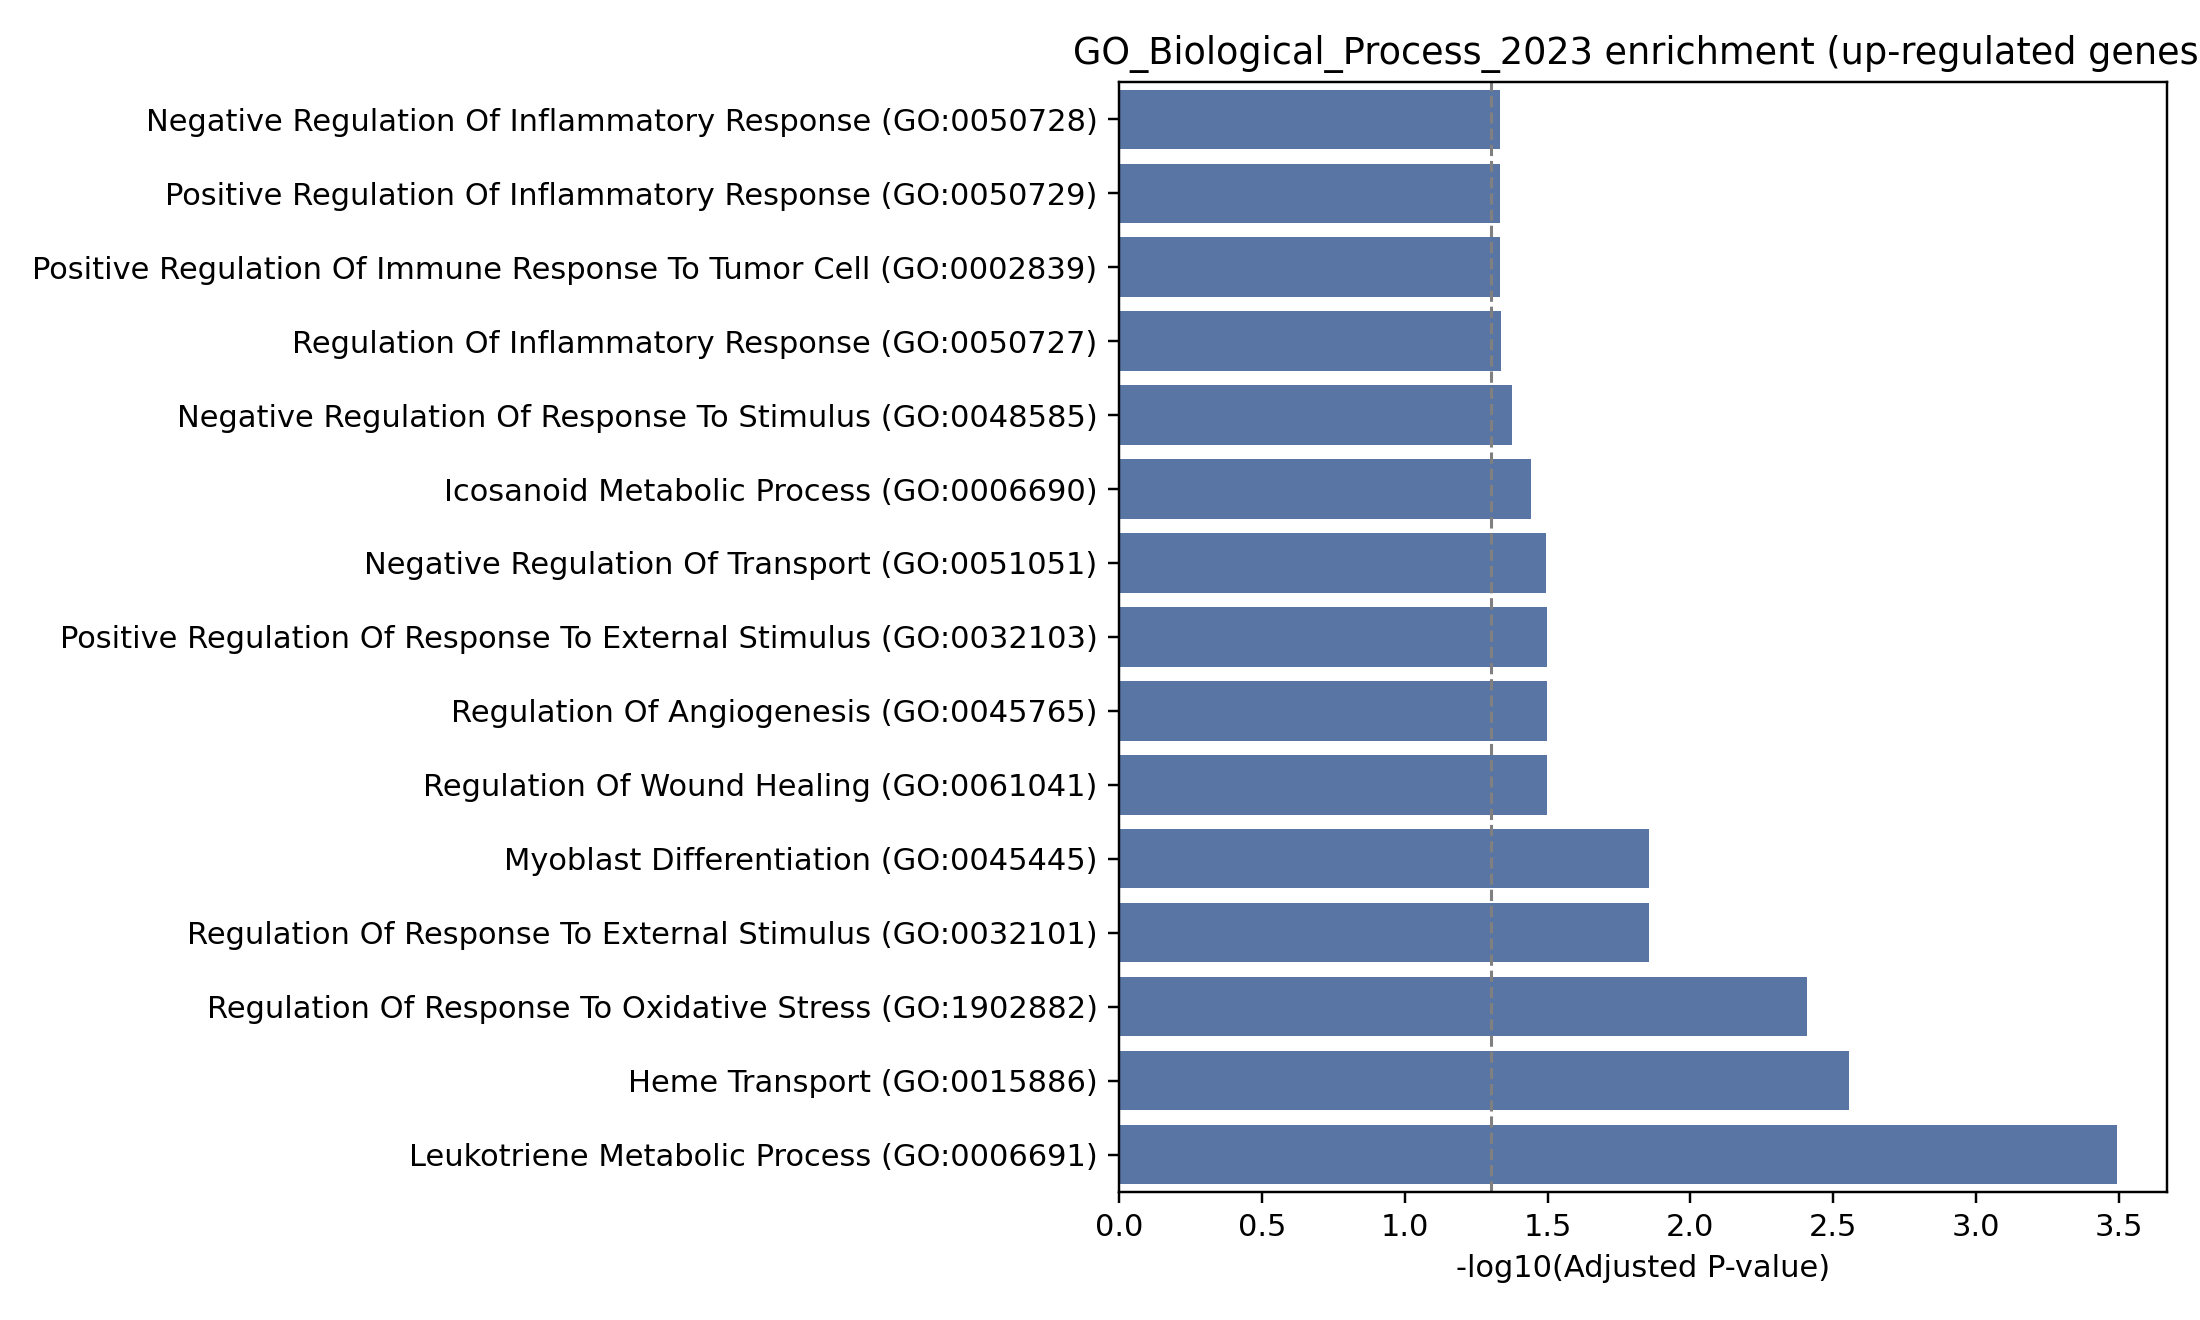

Data behind this chart, as committed beside it:
Gene_set, Term, P-value, Adjusted P-value, Old P-value, Old adjusted P-value, Odds Ratio, Combined Score, Genes
GO_Biological_Process_2023, Leukotriene Metabolic Process (GO:000669…, 1.0631761395913755e-06, 0.0003211, 0, 0, 204.2, 2809, ALOX5;CYP4F3;MGST2
GO_Biological_Process_2023, Heme Transport (GO:0015886), 1.8450727998381943e-05, 0.002786, 0, 0, 521.2, 5681, ABCC5;NRG1
GO_Biological_Process_2023, Regulation Of Response To Oxidative Stre…, 3.868087391835749e-05, 0.003894, 0, 0, 312.7, 3177, MCTP1;ALOX5
GO_Biological_Process_2023, Myoblast Differentiation (GO:0045445), 0.0002193, 0.01401, 0, 0, 111.6, 940.4, EPAS1;NRG1
GO_Biological_Process_2023, Regulation Of Response To External Stimu…, 0.0002319, 0.01401, 0, 0, 29.06, 243.2, GRN;ALOX5;NRG1
GO_Biological_Process_2023, Positive Regulation Of Response To Exter…, 0.0006406, 0.03168, 0, 0, 20.3, 149.3, GRN;MGST2;NRG1
GO_Biological_Process_2023, Regulation Of Angiogenesis (GO:0045765), 0.0007866, 0.03168, 0, 0, 18.88, 134.9, GRN;ALOX5;NRG1
GO_Biological_Process_2023, Regulation Of Wound Healing (GO:0061041), 0.0008392, 0.03168, 0, 0, 53.84, 381.4, ALOX5;NRG1
GO_Biological_Process_2023, Negative Regulation Of Transport (GO:005…, 0.0009513, 0.03192, 0, 0, 50.36, 350.4, MCTP1;NRG1
GO_Biological_Process_2023, Icosanoid Metabolic Process (GO:0006690), 0.001196, 0.03611, 0, 0, 44.6, 300.1, ALOX5;CYP4F3
GO_Biological_Process_2023, Negative Regulation Of Response To Stimu…, 0.001539, 0.04226, 0, 0, 39.01, 252.6, MCTP1;ALOX5
GO_Biological_Process_2023, Regulation Of Inflammatory Response (GO:…, 0.001831, 0.04607, 0, 0, 13.96, 87.98, GRN;ALOX5;MGST2
GO_Biological_Process_2023, Negative Regulation Of Blood Vessel Morp…, 0.002007, 0.04645, 0, 0, 33.91, 210.6, ALOX5;NRG1
GO_Biological_Process_2023, Negative Regulation Of Angiogenesis (GO:…, 0.002626, 0.04645, 0, 0, 29.42, 174.8, ALOX5;NRG1
GO_Biological_Process_2023, Negative Regulation Of Lamellipodium Org…, 0.002774, 0.04645, 0, 0, 749.3, 4412, NRG1
GO_Biological_Process_2023, Modulation Of Chemical Synaptic Transmis…, 0.003758, 0.04645, 0, 0, 24.35, 136, MCTP1;LRRC4
GO_Biological_Process_2023, Excitatory Synapse Assembly (GO:1904861), 0.004159, 0.04645, 0, 0, 374.6, 2054, LRRC4
GO_Biological_Process_2023, G Protein-Coupled Glutamate Receptor Sig…, 0.004159, 0.04645, 0, 0, 374.6, 2054, HOMER3
GO_Biological_Process_2023, Regulation Of Store-Operated Calcium Ent…, 0.004159, 0.04645, 0, 0, 374.6, 2054, HOMER3
GO_Biological_Process_2023, Regulation Of Striated Muscle Cell Diffe…, 0.004159, 0.04645, 0, 0, 374.6, 2054, NRG1
GO_Biological_Process_2023, Activation Of Transmembrane Receptor Pro…, 0.004159, 0.04645, 0, 0, 374.6, 2054, NRG1
GO_Biological_Process_2023, Cytolysis By Host Of Symbiont Cells (GO:…, 0.004159, 0.04645, 0, 0, 374.6, 2054, NRG1
GO_Biological_Process_2023, Regulation Of Neutrophil Activation (GO:…, 0.004159, 0.04645, 0, 0, 374.6, 2054, GRN
GO_Biological_Process_2023, Regulation Of Defense Response (GO:00313…, 0.004335, 0.04645, 0, 0, 22.58, 122.8, GRN;ALOX5
GO_Biological_Process_2023, Cell-Cell Adhesion Via Plasma-Membrane A…, 0.005471, 0.04645, 0, 0, 19.96, 104, LRRC4;MPZL2
GO_Biological_Process_2023, Sterol Catabolic Process (GO:0016127), 0.005541, 0.04645, 0, 0, 249.8, 1298, CYP27A1
GO_Biological_Process_2023, Positive Regulation Of Plasminogen Activ…, 0.005541, 0.04645, 0, 0, 249.8, 1298, CLEC3B
GO_Biological_Process_2023, Cholesterol Catabolic Process (GO:000670…, 0.005541, 0.04645, 0, 0, 249.8, 1298, CYP27A1
GO_Biological_Process_2023, Alcohol Catabolic Process (GO:0046164), 0.005541, 0.04645, 0, 0, 249.8, 1298, CYP27A1
GO_Biological_Process_2023, Negative Regulation Of Vascular Endothel…, 0.005541, 0.04645, 0, 0, 249.8, 1298, NRG1
GO_Biological_Process_2023, Negative Regulation Of Inflammatory Resp…, 0.005876, 0.04645, 0, 0, 19.22, 98.73, GRN;ALOX5
GO_Biological_Process_2023, Positive Regulation Of Inflammatory Resp…, 0.006015, 0.04645, 0, 0, 18.99, 97.08, GRN;MGST2
GO_Biological_Process_2023, Positive Regulation Of Immune Response T…, 0.006922, 0.04645, 0, 0, 187.3, 931.5, NRG1
GO_Biological_Process_2023, Cardiac Muscle Cell Myoblast Differentia…, 0.006922, 0.04645, 0, 0, 187.3, 931.5, NRG1
GO_Biological_Process_2023, Cardioblast Differentiation (GO:0010002), 0.006922, 0.04645, 0, 0, 187.3, 931.5, NRG1
GO_Biological_Process_2023, Cardiocyte Differentiation (GO:0035051), 0.006922, 0.04645, 0, 0, 187.3, 931.5, NRG1
GO_Biological_Process_2023, Negative Regulation Of Microglial Cell A…, 0.006922, 0.04645, 0, 0, 187.3, 931.5, GRN
GO_Biological_Process_2023, Ventricular Trabecula Myocardium Morphog…, 0.006922, 0.04645, 0, 0, 187.3, 931.5, NRG1
GO_Biological_Process_2023, Positive Regulation Of Aspartic-Type Pep…, 0.006922, 0.04645, 0, 0, 187.3, 931.5, GRN
GO_Biological_Process_2023, Cyclic Nucleotide Transport (GO:0070729), 0.006922, 0.04645, 0, 0, 187.3, 931.5, ABCC5
GO_Biological_Process_2023, Iron Coordination Entity Transport (GO:1…, 0.006922, 0.04645, 0, 0, 187.3, 931.5, NRG1
GO_Biological_Process_2023, Regulation Of Blood Vessel Remodeling (G…, 0.006922, 0.04645, 0, 0, 187.3, 931.5, NRG1
GO_Biological_Process_2023, Negative Regulation Of Cellular Response…, 0.006922, 0.04645, 0, 0, 187.3, 931.5, NRG1
GO_Biological_Process_2023, Lipoxygenase Pathway (GO:0019372), 0.006922, 0.04645, 0, 0, 187.3, 931.5, ALOX5
GO_Biological_Process_2023, Nucleotide Transport (GO:0006862), 0.006922, 0.04645, 0, 0, 187.3, 931.5, ABCC5
GO_Biological_Process_2023, Synaptic Membrane Adhesion (GO:0099560), 0.008301, 0.04954, 0, 0, 149.8, 717.9, LRRC4
GO_Biological_Process_2023, Glutathione Biosynthetic Process (GO:000…, 0.008301, 0.04954, 0, 0, 149.8, 717.9, MGST2
GO_Biological_Process_2023, Negative Regulation Of Cell Adhesion Med…, 0.008301, 0.04954, 0, 0, 149.8, 717.9, NRG1
GO_Biological_Process_2023, Positive Regulation Of Defense Response …, 0.008753, 0.04954, 0, 0, 15.55, 73.69, GRN;MGST2
GO_Biological_Process_2023, Regulation Of Cellular Response To Oxida…, 0.009678, 0.04954, 0, 0, 124.9, 579.1, ALOX5
GO_Biological_Process_2023, Negative Regulation Of Fibrinolysis (GO:…, 0.009678, 0.04954, 0, 0, 124.9, 579.1, NRG1
GO_Biological_Process_2023, Regulation Of Coagulation (GO:0050818), 0.009678, 0.04954, 0, 0, 124.9, 579.1, NRG1
GO_Biological_Process_2023, Membrane Lipid Catabolic Process (GO:004…, 0.009678, 0.04954, 0, 0, 124.9, 579.1, MGST2
GO_Biological_Process_2023, Regulation Of Inflammatory Response To W…, 0.009678, 0.04954, 0, 0, 124.9, 579.1, GRN
GO_Biological_Process_2023, Natural Killer Cell Differentiation (GO:…, 0.009678, 0.04954, 0, 0, 124.9, 579.1, NFIL3
GO_Biological_Process_2023, Negative Regulation Of calcineurin-NFAT …, 0.009678, 0.04954, 0, 0, 124.9, 579.1, HOMER3
GO_Biological_Process_2023, Negative Regulation Of Calcineurin-Media…, 0.009678, 0.04954, 0, 0, 124.9, 579.1, HOMER3
GO_Biological_Process_2023, Killing By Host Of Symbiont Cells (GO:00…, 0.009678, 0.04954, 0, 0, 124.9, 579.1, NRG1
GO_Biological_Process_2023, Nonribosomal Peptide Biosynthetic Proces…, 0.009678, 0.04954, 0, 0, 124.9, 579.1, MGST2
GO_Biological_Process_2023, Regulation Of Defense Response To Bacter…, 0.01105, 0.05058, 0, 0, 107, 482.1, GRN
... 242 more rows
